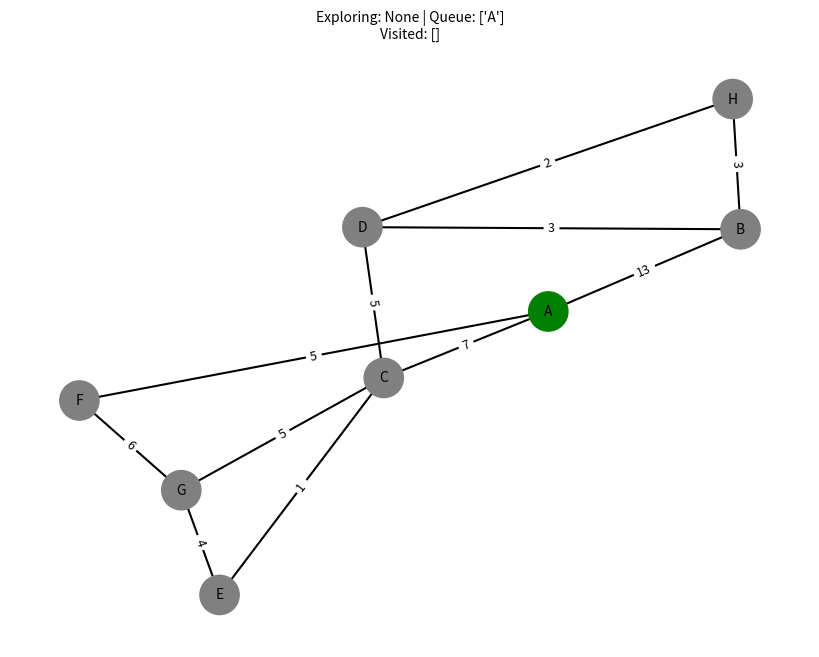
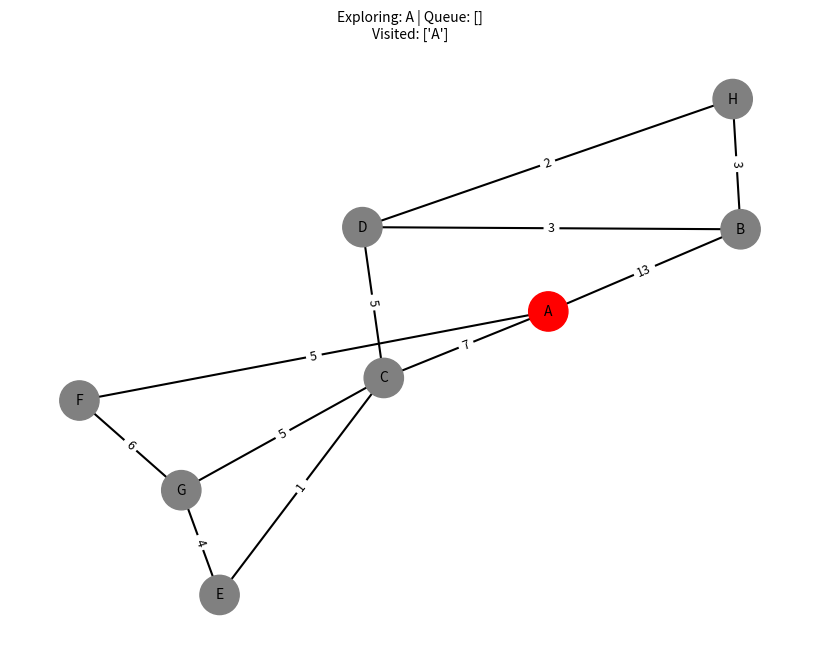
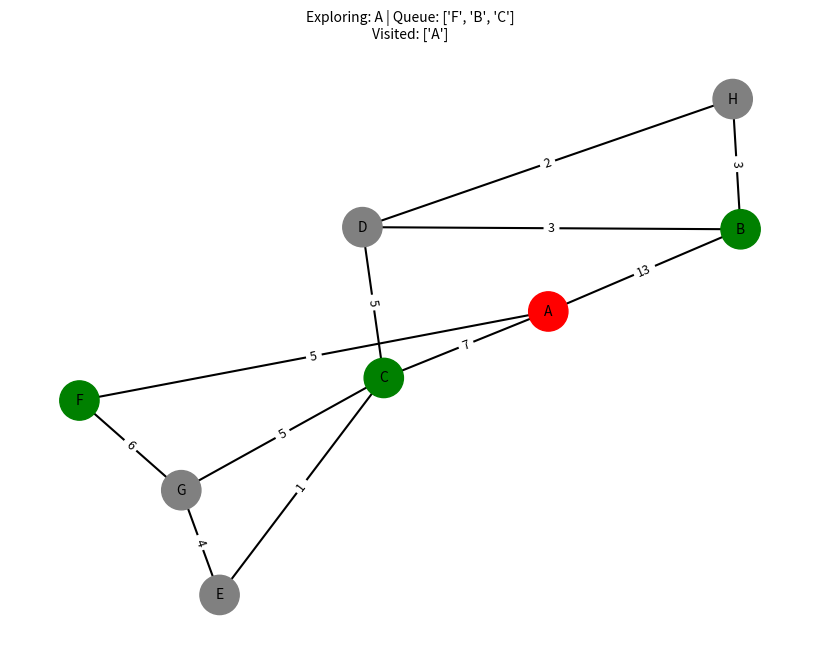
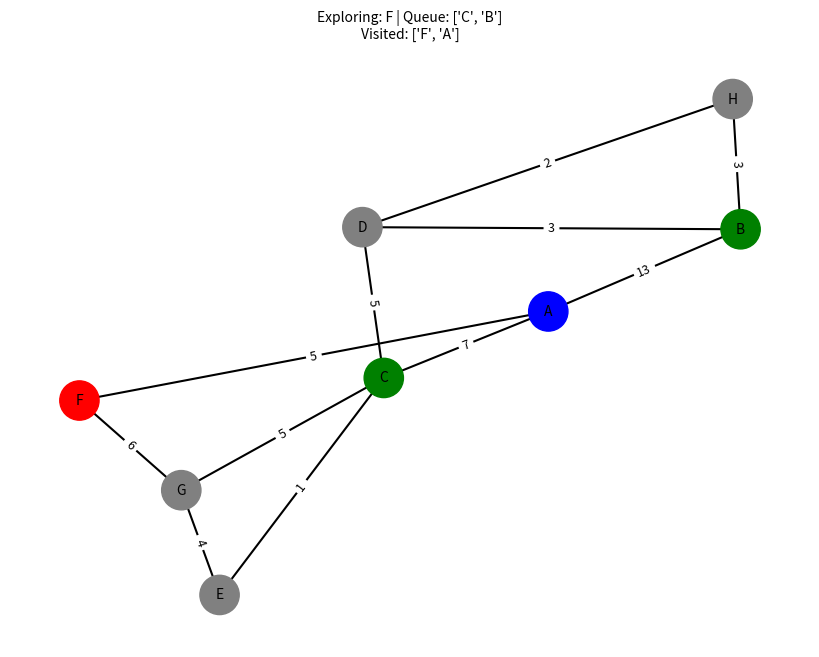
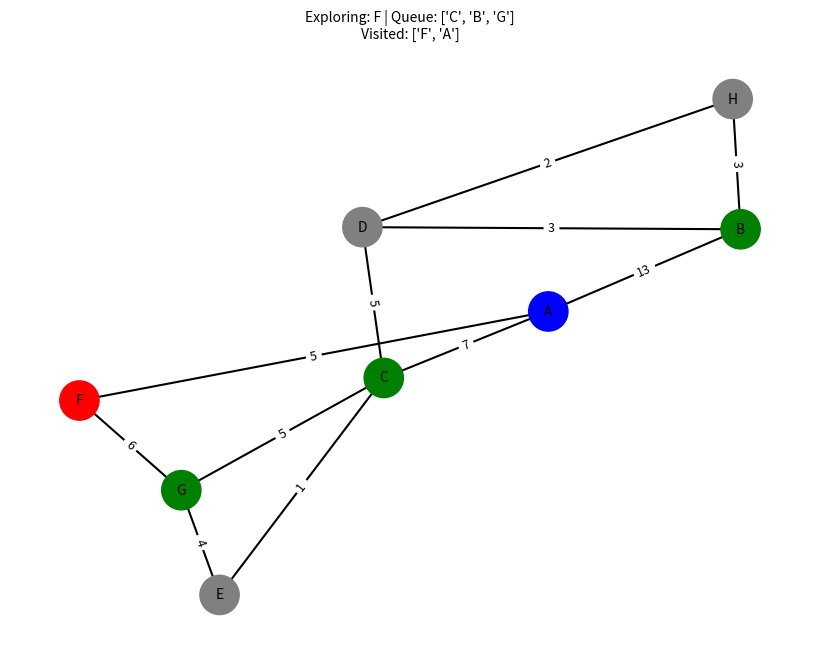
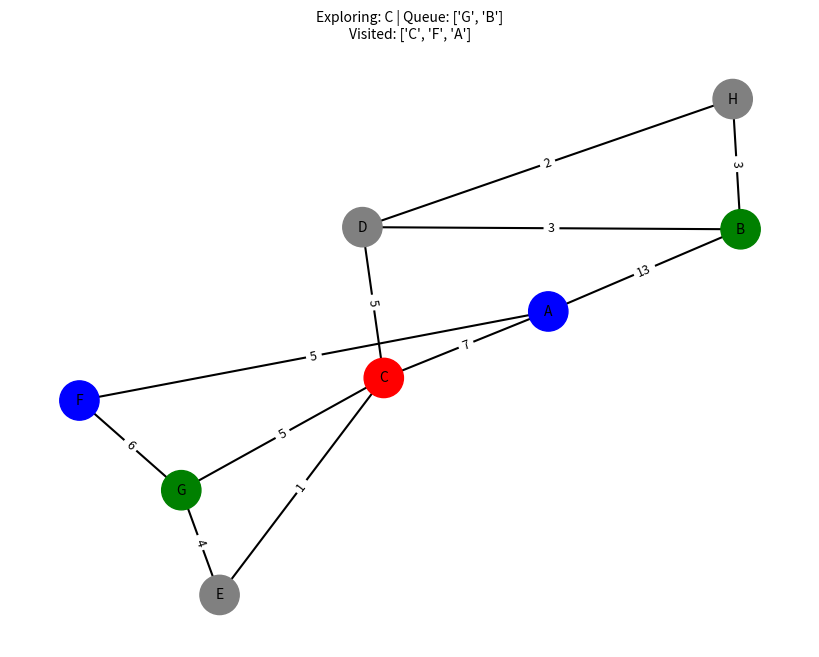
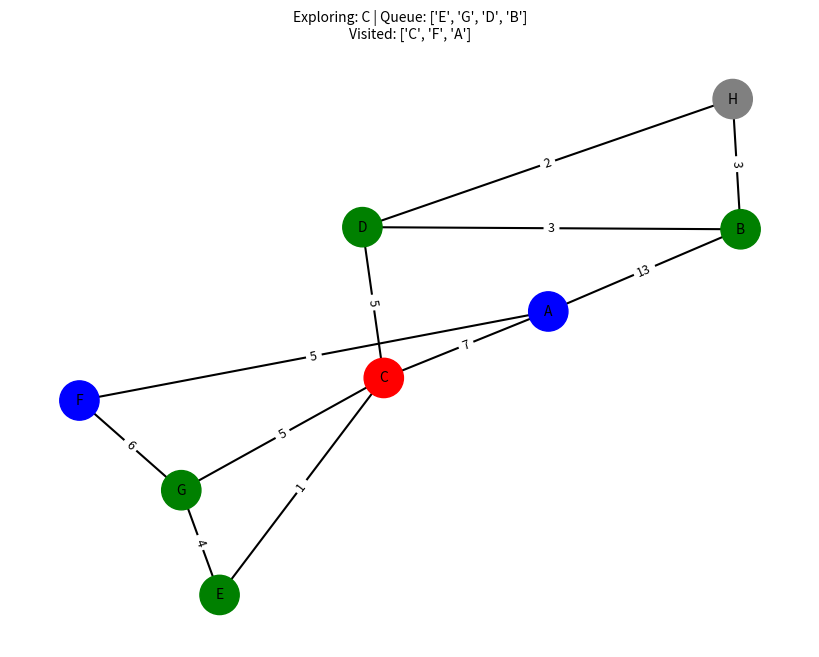
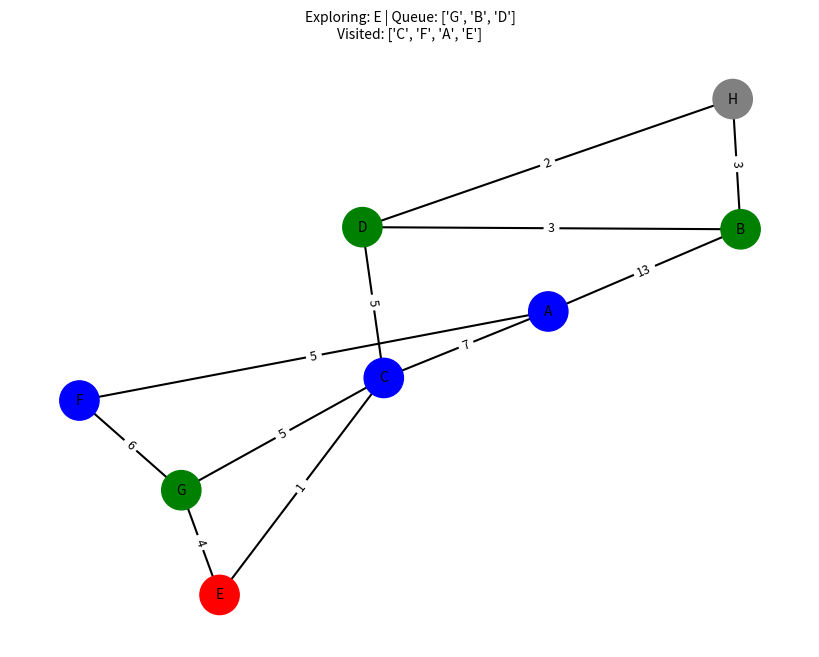
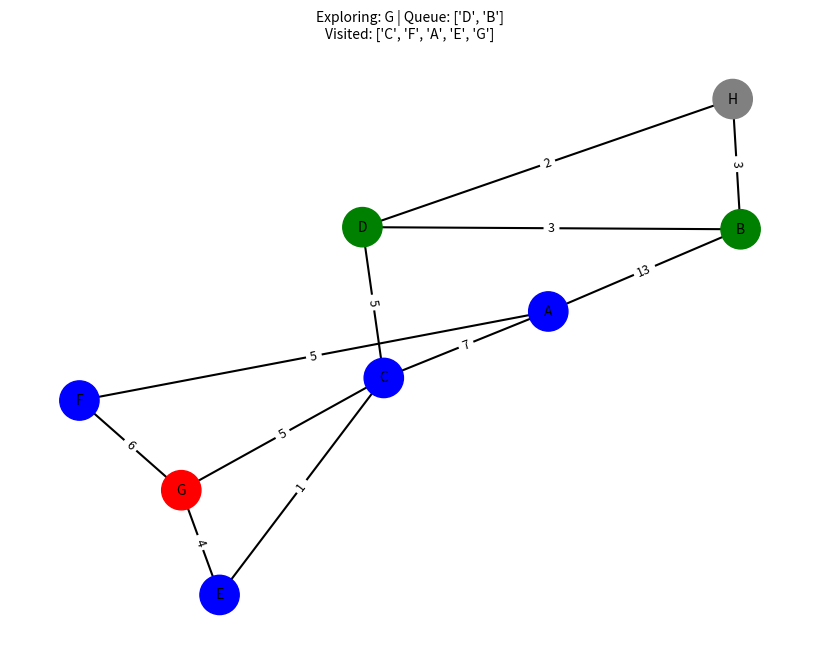
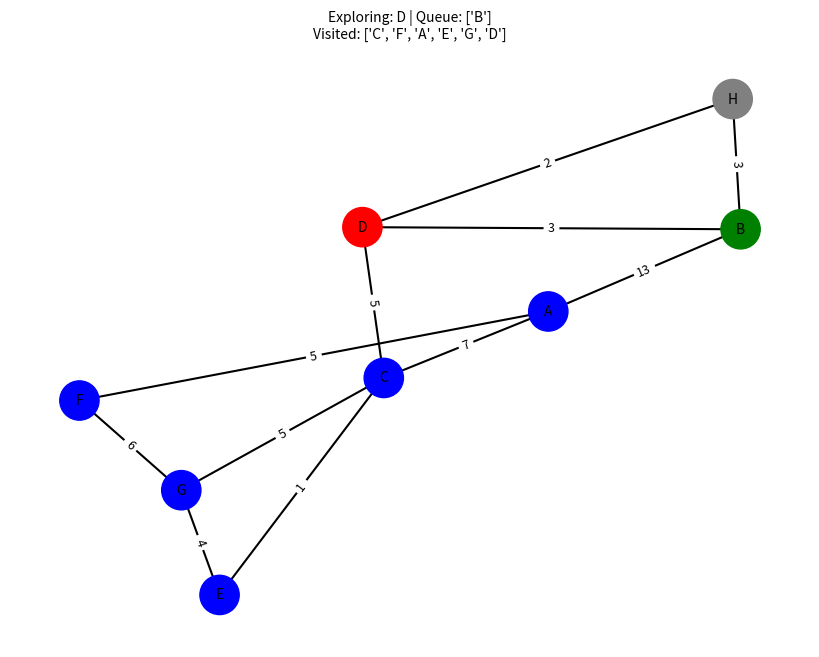
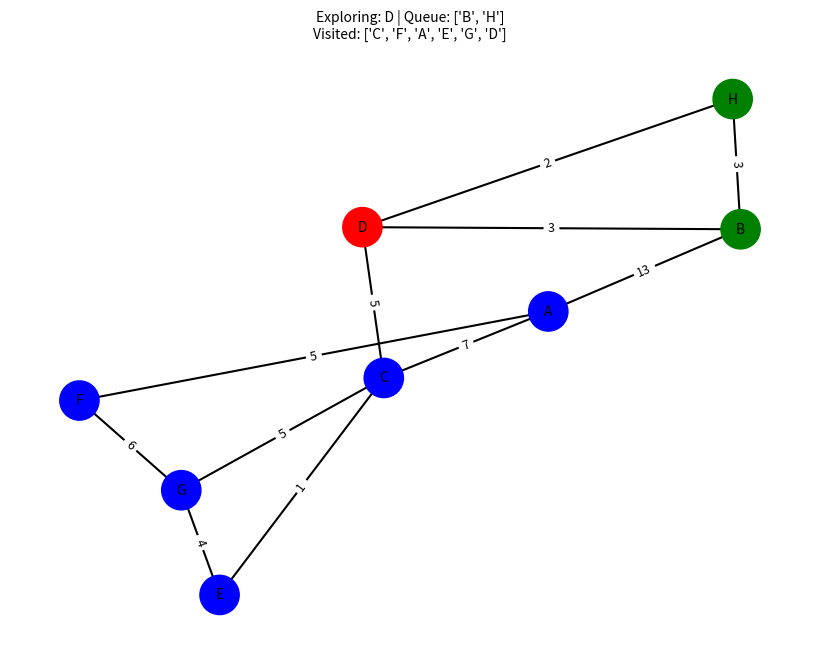
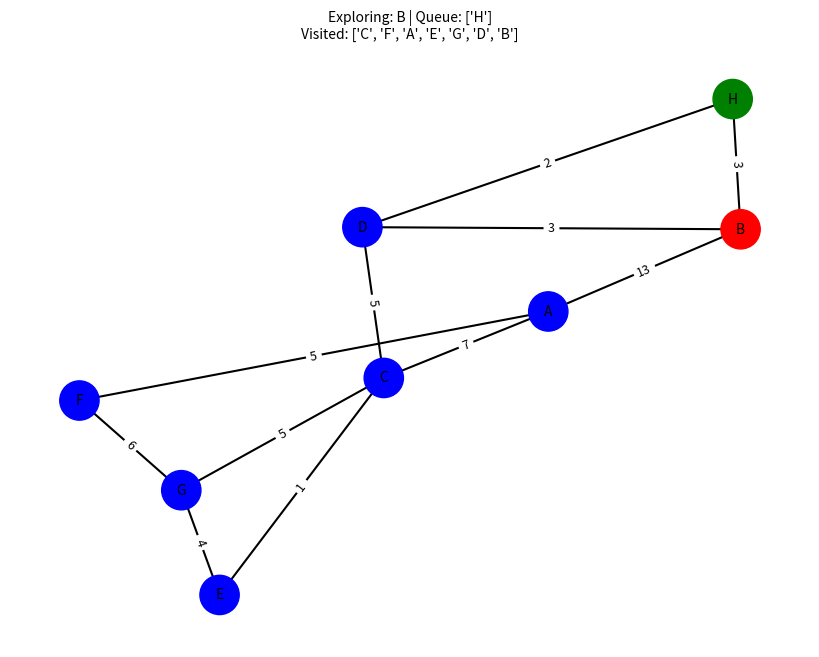
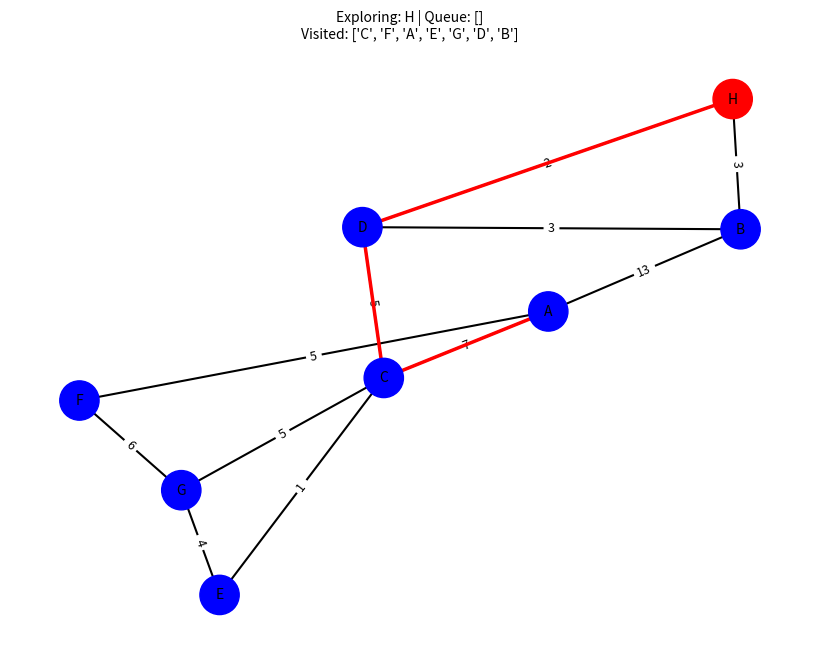
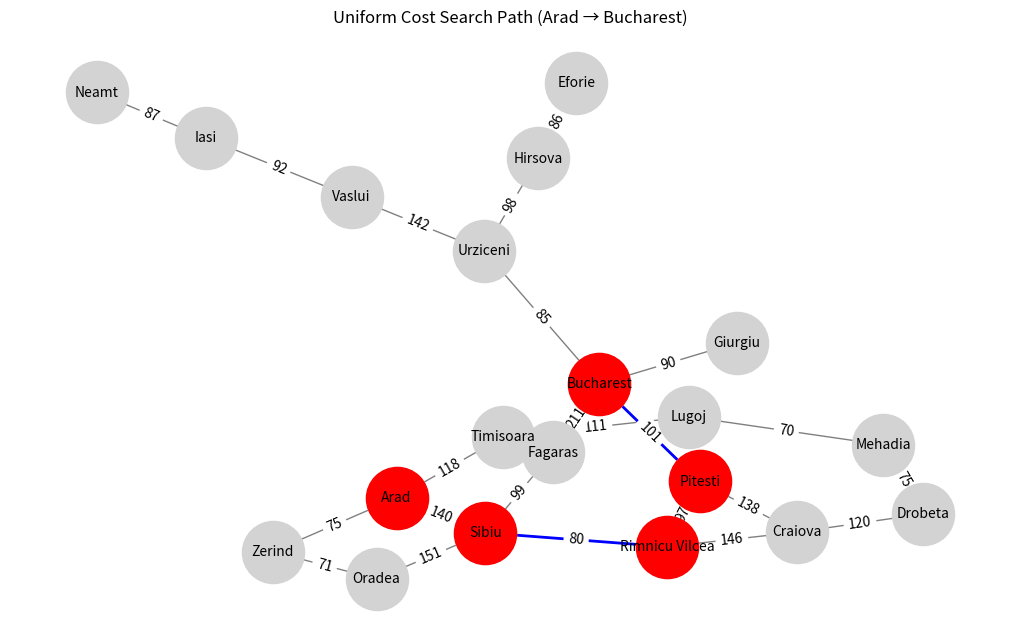

Source code (Python) for these figures, in order:
# -*- coding: utf-8 -*-
"""UCS_tasks.ipynb

Automatically generated by Colab.

Original file is located at
    https://colab.research.google.com/drive/10QWqCEETtw4kba-PCIvECik8wpbhZ0Lq

#UCS
"""

import heapq

# Define the graph with weighted edges
graph = {
    'A': [('B', 13), ('C', 7), ('F', 5)],
    'B': [('A', 13), ('H', 3), ('D', 3)],
    'C': [('A', 7), ('D', 5), ('E', 1), ('G', 5)],
    'D': [('B', 3), ('C', 5), ('H', 2)],
    'E': [('C', 1), ('G', 4)],
    'F': [('A', 5), ('G', 6)],
    'G': [('F', 6), ('C', 5), ('E', 4)],
    'H': [('B', 3), ('D', 2)]
}

# UCS function to find the lowest-cost path
def uniform_cost_search(graph, start, goal):
    priority_queue = [(0, start)]  # (cost, node)
    visited = set()
    parent = {start: None}  # To reconstruct the path
    cost_so_far = {start: 0}  # Stores the lowest cost to reach each node

    while priority_queue:
        current_cost, current_node = heapq.heappop(priority_queue)

        # If goal is found, reconstruct the path
        if current_node == goal:
            return reconstruct_path(parent, goal), current_cost

        if current_node in visited:
            continue
        visited.add(current_node)

        # Expand neighbors
        for neighbor, edge_cost in graph.get(current_node, []):
            new_cost = current_cost + edge_cost

            if neighbor not in cost_so_far or new_cost < cost_so_far[neighbor]:
                cost_so_far[neighbor] = new_cost
                parent[neighbor] = current_node
                heapq.heappush(priority_queue, (new_cost, neighbor))

    return None, float('inf')  # Goal not found

# Reconstruct the path from parent dictionary
def reconstruct_path(parent, goal):
    path = []
    while goal is not None:
        path.append(goal)
        goal = parent[goal]
    return path[::-1]  # Reverse to get correct order

# Define Start and Goal nodes
start_node = "A"
goal_node = "H"

# Run UCS and print the shortest cost path
ucs_path, total_cost = uniform_cost_search(graph, start_node, goal_node)

if ucs_path:
    print("\nUCS Shortest Path:", " → ".join(ucs_path))
    print("Total Cost:", total_cost)
else:
    print("\nGoal not found in the graph.")

"""#UCS with Network X

"""

import networkx as nx
import matplotlib.pyplot as plt
import heapq
import time

# Define the graph with weighted edges
graph = {
    'A': [('B', 13), ('C', 7), ('F', 5)],
    'B': [('A', 13), ('H', 3), ('D', 3)],
    'C': [('A', 7), ('D', 5), ('E', 1), ('G', 5)],
    'D': [('B', 3), ('C', 5), ('H', 2)],
    'E': [('C', 1), ('G', 4)],
    'F': [('A', 5), ('G', 6)],
    'G': [('F', 6), ('C', 5), ('E', 4)],
    'H': [('B', 3), ('D', 2)]
}

# Create a directed weighted graph using NetworkX
G = nx.Graph()
for node, neighbors in graph.items():
    for neighbor, cost in neighbors:
        G.add_edge(node, neighbor, weight=cost)

# Function to draw the graph at each UCS step
def draw_graph(G, visited, queue, current, path=None):
    plt.figure(figsize=(8, 6))
    pos = nx.spring_layout(G, seed=42)  # Auto layout for positioning

    # Assign colors to nodes
    node_colors = []
    for node in G.nodes():
        if node == current:
            node_colors.append('red')  # Current node being expanded
        elif node in queue:
            node_colors.append('green')  # Nodes in the priority queue
        elif node in visited:
            node_colors.append('blue')  # Visited nodes
        else:
            node_colors.append('gray')  # Unvisited nodes

    # Draw graph
    nx.draw(G, pos, with_labels=True, node_color=node_colors, node_size=800, edge_color="black", width=1.5, font_size=10)

    # Draw edge labels (weights)
    edge_labels = nx.get_edge_attributes(G, 'weight')
    nx.draw_networkx_edge_labels(G, pos, edge_labels=edge_labels, font_size=9)

    # Highlight the final shortest path in red
    if path:
        path_edges = list(zip(path, path[1:]))
        nx.draw_networkx_edges(G, pos, edgelist=path_edges, edge_color="red", width=2.5)

    plt.title(f"Exploring: {current} | Queue: {list(queue)}\nVisited: {list(visited)}", fontsize=10)
    plt.show()
    time.sleep(1)  # Pause for better visualization

# UCS function with step-by-step visualization
def uniform_cost_search(graph, start, goal):
    priority_queue = [(0, start)]  # (cost, node)
    visited = set()
    parent = {start: None}  # To reconstruct the path
    cost_so_far = {start: 0}  # Stores the lowest cost to reach each node

    draw_graph(G, visited, [node for _, node in priority_queue], None)  # Initial state

    while priority_queue:
        current_cost, current_node = heapq.heappop(priority_queue)

        # If goal is found, reconstruct the path
        if current_node == goal:
            path = reconstruct_path(parent, goal)
            draw_graph(G, visited, [], current_node, path)  # Highlight final path
            return path, current_cost

        if current_node in visited:
            continue
        visited.add(current_node)

        draw_graph(G, visited, [node for _, node in priority_queue], current_node)  # Draw after dequeuing

        # Expand neighbors
        for neighbor, edge_cost in graph.get(current_node, []):
            new_cost = current_cost + edge_cost

            if neighbor not in cost_so_far or new_cost < cost_so_far[neighbor]:
                cost_so_far[neighbor] = new_cost
                parent[neighbor] = current_node
                heapq.heappush(priority_queue, (new_cost, neighbor))

        draw_graph(G, visited, [node for _, node in priority_queue], current_node)  # Draw after adding neighbors

    return None, float('inf')  # Goal not found

# Reconstruct the path from parent dictionary
def reconstruct_path(parent, goal):
    path = []
    while goal is not None:
        path.append(goal)
        goal = parent[goal]
    return path[::-1]  # Reverse to get correct order

# Define Start and Goal nodes
start_node = "A"
goal_node = "H"

# Run UCS with Visualization
ucs_path, total_cost = uniform_cost_search(graph, start_node, goal_node)

# Print the shortest path result
if ucs_path:
    print("\nUCS Shortest Path:", " → ".join(ucs_path))
    print("Total Cost:", total_cost)
else:
    print("\nGoal not found in the graph.")

"""#Lab task

"""

import networkx as nx
import heapq
import matplotlib.pyplot as plt

# Create a graph
G = nx.Graph()

# Define the Romania map as an edge list with distances
edges = [
    ('Arad', 'Zerind', 75), ('Arad', 'Timisoara', 118), ('Arad', 'Sibiu', 140),
    ('Zerind', 'Oradea', 71), ('Oradea', 'Sibiu', 151),
    ('Timisoara', 'Lugoj', 111), ('Lugoj', 'Mehadia', 70),
    ('Mehadia', 'Drobeta', 75), ('Drobeta', 'Craiova', 120),
    ('Craiova', 'Rimnicu Vilcea', 146), ('Craiova', 'Pitesti', 138),
    ('Sibiu', 'Fagaras', 99), ('Sibiu', 'Rimnicu Vilcea', 80),
    ('Fagaras', 'Bucharest', 211), ('Rimnicu Vilcea', 'Pitesti', 97),
    ('Pitesti', 'Bucharest', 101),
    ('Bucharest', 'Urziceni', 85), ('Bucharest', 'Giurgiu', 90),
    ('Urziceni', 'Vaslui', 142), ('Urziceni', 'Hirsova', 98),
    ('Hirsova', 'Eforie', 86), ('Vaslui', 'Iasi', 92),
    ('Iasi', 'Neamt', 87)
]

# Add edges to the graph
for city1, city2, cost in edges:
    G.add_edge(city1, city2, weight=cost)

# UCS function using NetworkX
def uniform_cost_search(graph, start, goal):
    priority_queue = [(0, start)]  # (cost, node)
    visited = set()
    parent = {start: None}
    cost_so_far = {start: 0}

    while priority_queue:
        current_cost, current_node = heapq.heappop(priority_queue)

        if current_node in visited:
            continue

        visited.add(current_node)

        if current_node == goal:
            return reconstruct_path(parent, goal), current_cost

        for neighbor in graph.neighbors(current_node):
            edge_cost = graph[current_node][neighbor]['weight']
            new_cost = current_cost + edge_cost

            if neighbor not in cost_so_far or new_cost < cost_so_far[neighbor]:
                cost_so_far[neighbor] = new_cost
                parent[neighbor] = current_node
                heapq.heappush(priority_queue, (new_cost, neighbor))

    return None, float('inf')

# Path reconstruction function
def reconstruct_path(parent, goal):
    path = []
    while goal is not None:
        path.append(goal)
        goal = parent[goal]
    return path[::-1]

# Run UCS from Arad to Bucharest
start_node = "Arad"
goal_node = "Bucharest"

ucs_path, total_cost = uniform_cost_search(G, start_node, goal_node)

# Output the result
if ucs_path:
    print("UCS Shortest Path:", " → ".join(ucs_path))
    print("Total Cost:", total_cost)
else:
    print("Goal not found in the graph.")

# Visualization
pos = nx.spring_layout(G)  # Positioning nodes
plt.figure(figsize=(10, 6))

# Draw the full graph
nx.draw(G, pos, with_labels=True, node_color='lightgray', edge_color='gray', node_size=2000, font_size=10)

# Highlight the UCS path
path_edges = list(zip(ucs_path, ucs_path[1:]))
nx.draw_networkx_nodes(G, pos, nodelist=ucs_path, node_color='red', node_size=2000)
nx.draw_networkx_edges(G, pos, edgelist=path_edges, edge_color='blue', width=2)

# Show edge labels (distances)
edge_labels = {(city1, city2): cost for city1, city2, cost in edges}
nx.draw_networkx_edge_labels(G, pos, edge_labels=edge_labels, font_size=10)

plt.title("Uniform Cost Search Path (Arad → Bucharest)")
plt.show()

"""# Activity 1

"""

import networkx as nx
import heapq

def uniform_cost_search(graph, start, goal):
    # Priority queue for UCS (min-heap)
    frontier = []
    heapq.heappush(frontier, (0, start, []))  # (cost, node, path)
    explored = {}

    while frontier:
        cost, node, path = heapq.heappop(frontier)

        # If already visited with a lower cost, skip
        if node in explored and explored[node] <= cost:
            continue

        # Mark node as visited with the current cost
        explored[node] = cost
        path = path + [node]

        # If goal is reached, return the path
        if node == goal:
            return path

        for neighbor, weight in graph[node].items():
            new_cost = cost + weight['weight']
            heapq.heappush(frontier, (new_cost, neighbor, path))

    return None  # If no path is found

# Creating the graph using NetworkX
G = nx.Graph()

# Adding edges with weights
edges = [
    ('A', 'B', 6), ('A', 'C', 9), ('A', 'E', 1),
    ('B', 'D', 3), ('B', 'E', 4),
    ('C', 'F', 2), ('C', 'G', 3),
    ('D', 'E', 5), ('D', 'F', 7),
    ('E', 'F', 6),
    ('F', 'G', 3)
]

G.add_weighted_edges_from(edges)

# Running UCS from 'C' to 'B'
solution = uniform_cost_search(G, 'C', 'B')
print(solution)  # Should output the correct path: ['C', 'F', 'D', 'B']
